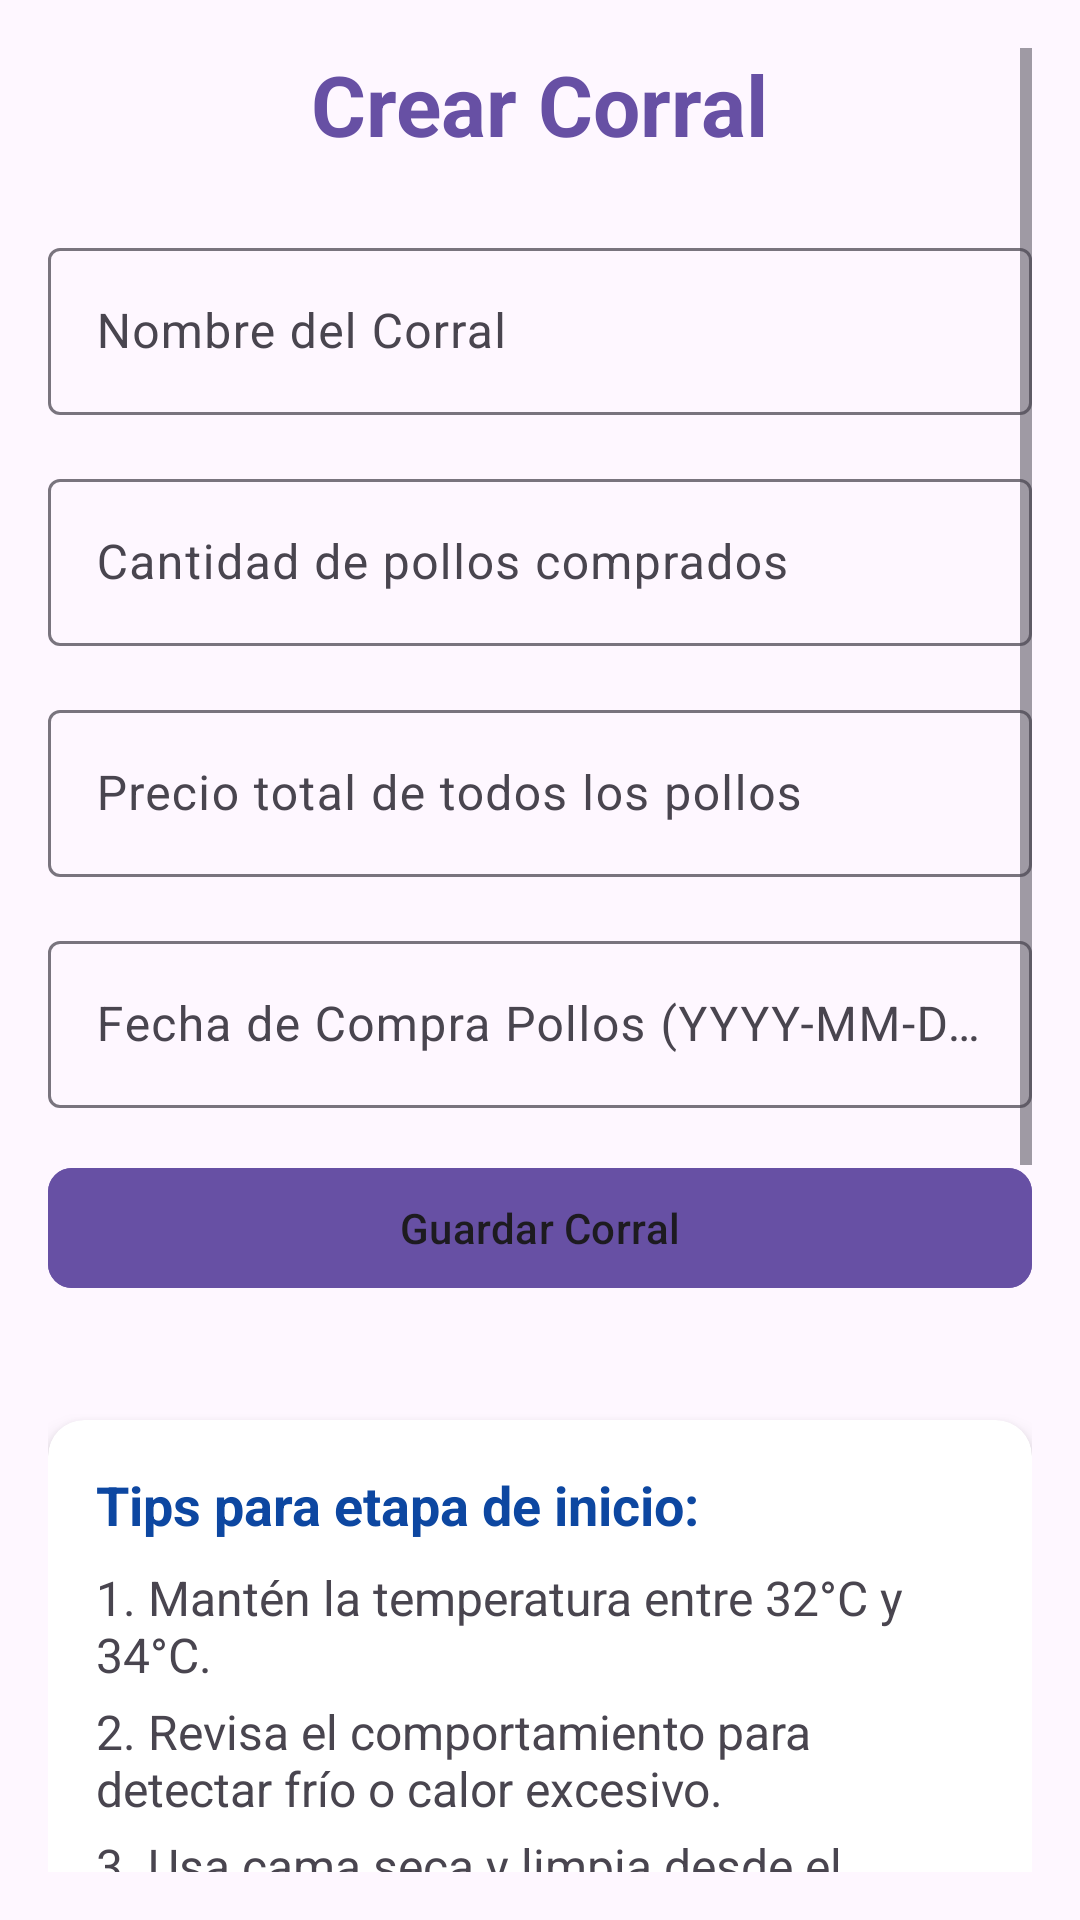

Produce the Android XML layout that renders to this screen, including the resource entries it uses.
<!-- AndroidManifest.xml: application theme Theme.PolloMax -->
<!-- res/layout/activity_crear_corral.xml -->
<?xml version="1.0" encoding="utf-8"?>
<ScrollView xmlns:android="http://schemas.android.com/apk/res/android"
    xmlns:app="http://schemas.android.com/apk/res-auto"
    android:id="@+id/main"
    android:layout_width="match_parent"
    android:layout_height="match_parent"
    android:padding="16dp"
    android:background="?android:attr/colorBackground">

    <LinearLayout
        android:layout_width="match_parent"
        android:layout_height="wrap_content"
        android:orientation="vertical"
        android:gravity="center_horizontal">

        <TextView
            android:text="Crear Corral"
            android:textSize="28sp"
            android:textStyle="bold"
            android:layout_width="wrap_content"
            android:layout_height="wrap_content"
            android:textColor="?attr/colorPrimary"
            android:layout_marginBottom="24dp" />

        <com.google.android.material.textfield.TextInputLayout
            android:layout_width="match_parent"
            android:layout_height="wrap_content"
            android:layout_marginBottom="16dp">

            <com.google.android.material.textfield.TextInputEditText
                android:id="@+id/etNombreCorral"
                android:layout_width="match_parent"
                android:layout_height="wrap_content"
                android:hint="Nombre del Corral"
                android:inputType="textCapWords" />
        </com.google.android.material.textfield.TextInputLayout>

        <com.google.android.material.textfield.TextInputLayout
            android:layout_width="match_parent"
            android:layout_height="wrap_content"
            android:layout_marginBottom="16dp">

            <com.google.android.material.textfield.TextInputEditText
                android:id="@+id/etCantidadPollos"
                android:layout_width="match_parent"
                android:layout_height="wrap_content"
                android:hint="Cantidad de pollos comprados"
                android:inputType="number" />
        </com.google.android.material.textfield.TextInputLayout>

        <com.google.android.material.textfield.TextInputLayout
            android:layout_width="match_parent"
            android:layout_height="wrap_content"
            android:layout_marginBottom="16dp">

            <com.google.android.material.textfield.TextInputEditText
                android:id="@+id/etPrecioPollos"
                android:layout_width="match_parent"
                android:layout_height="wrap_content"
                android:hint="Precio total de todos los pollos"
                android:inputType="numberDecimal" />
        </com.google.android.material.textfield.TextInputLayout>

        <com.google.android.material.textfield.TextInputLayout
            android:layout_width="match_parent"
            android:layout_height="wrap_content"
            android:layout_marginBottom="16dp">

            <com.google.android.material.textfield.TextInputEditText
                android:id="@+id/etFechaCompraPollos"
                android:layout_width="match_parent"
                android:layout_height="wrap_content"
                android:hint="Fecha de Compra Pollos (YYYY-MM-DD)"
                android:focusable="false"
                android:clickable="true"
                android:inputType="none"
                app:endIconMode="custom"/>
        </com.google.android.material.textfield.TextInputLayout>

        <com.google.android.material.button.MaterialButton
            android:id="@+id/btnGuardar"
            android:layout_width="match_parent"
            android:layout_height="wrap_content"
            android:text="Guardar Corral"
            android:backgroundTint="?attr/colorPrimary"
            android:textColor="?android:attr/textColorPrimary"
            app:cornerRadius="8dp"
            android:layout_marginBottom="24dp" />

        <androidx.cardview.widget.CardView
            android:layout_width="match_parent"
            android:layout_height="wrap_content"
            android:layout_marginTop="16dp"
            android:layout_marginBottom="16dp"
            app:cardCornerRadius="12dp"
            app:cardElevation="4dp"
            android:background="#E3F2FD">

            <LinearLayout
                android:layout_width="match_parent"
                android:layout_height="wrap_content"
                android:orientation="vertical"
                android:padding="16dp">

                <TextView
                    android:layout_width="wrap_content"
                    android:layout_height="wrap_content"
                    android:text="Tips para etapa de inicio:"
                    android:textSize="18sp"
                    android:textStyle="bold"
                    android:textColor="#0D47A1"
                    android:layout_marginBottom="8dp" />

                <TextView
                    android:layout_width="wrap_content"
                    android:layout_height="wrap_content"
                    android:text="1. Mantén la temperatura entre 32°C y 34°C."
                    android:textSize="16sp"
                    android:layout_marginBottom="4dp" />

                <TextView
                    android:layout_width="wrap_content"
                    android:layout_height="wrap_content"
                    android:text="2. Revisa el comportamiento para detectar frío o calor excesivo."
                    android:textSize="16sp"
                    android:layout_marginBottom="4dp" />

                <TextView
                    android:layout_width="wrap_content"
                    android:layout_height="wrap_content"
                    android:text="3. Usa cama seca y limpia desde el primer día."
                    android:textSize="16sp"
                    android:layout_marginBottom="4dp" />

                <TextView
                    android:layout_width="wrap_content"
                    android:layout_height="wrap_content"
                    android:text="4. Garantiza alimento iniciador de buena calidad."
                    android:textSize="16sp" />
                <TextView
                    android:layout_width="wrap_content"
                    android:layout_height="wrap_content"
                    android:text="5. Proporciona agua tibia y limpia las primeras 48h."
                    android:textSize="16sp" />
            </LinearLayout>
        </androidx.cardview.widget.CardView>
        <androidx.cardview.widget.CardView
            android:layout_width="match_parent"
            android:layout_height="wrap_content"
            android:layout_marginTop="16dp"
            android:layout_marginBottom="16dp"
            app:cardCornerRadius="8dp"
            app:cardElevation="4dp"
            android:background="#E8F5E9">

            <LinearLayout
                android:layout_width="match_parent"
                android:layout_height="wrap_content"
                android:orientation="vertical"
                android:padding="16dp">

                <TextView
                    android:layout_width="wrap_content"
                    android:layout_height="wrap_content"
                    android:text="Tips para mantener una hidratación correcta:"
                    android:textSize="18sp"
                    android:textStyle="bold"
                    android:textColor="#1B5E20"
                    android:layout_marginBottom="8dp" />

                <TextView
                    android:layout_width="wrap_content"
                    android:layout_height="wrap_content"
                    android:text="1. Cambia el agua mínimo 2 veces al día."
                    android:textSize="16sp"
                    android:layout_marginBottom="4dp" />

                <TextView
                    android:layout_width="wrap_content"
                    android:layout_height="wrap_content"
                    android:text="2. Lava bebederos diariamente."
                    android:textSize="16sp"
                    android:layout_marginBottom="4dp" />

                <TextView
                    android:layout_width="wrap_content"
                    android:layout_height="wrap_content"
                    android:text="3. Evita agua caliente en épocas de calor."
                    android:textSize="16sp"
                    android:layout_marginBottom="4dp" />

                <TextView
                    android:layout_width="wrap_content"
                    android:layout_height="wrap_content"
                    android:text="4. Revisa el flujo de agua y evita obstrucciones."
                    android:textSize="16sp" />
                <TextView
                    android:layout_width="wrap_content"
                    android:layout_height="wrap_content"
                    android:text="5. Usa bebederos apropiados para la edad del pollo."
                    android:textSize="16sp" />
            </LinearLayout>
        </androidx.cardview.widget.CardView>
    </LinearLayout>
</ScrollView>
<!-- resources referenced by this layout -->
<resources>
  <style name="Theme.PolloMax" parent="Base.Theme.PolloMax" />
  <style name="Base.Theme.PolloMax" parent="Theme.Material3.DayNight.NoActionBar">
          
          
      </style>
</resources>
